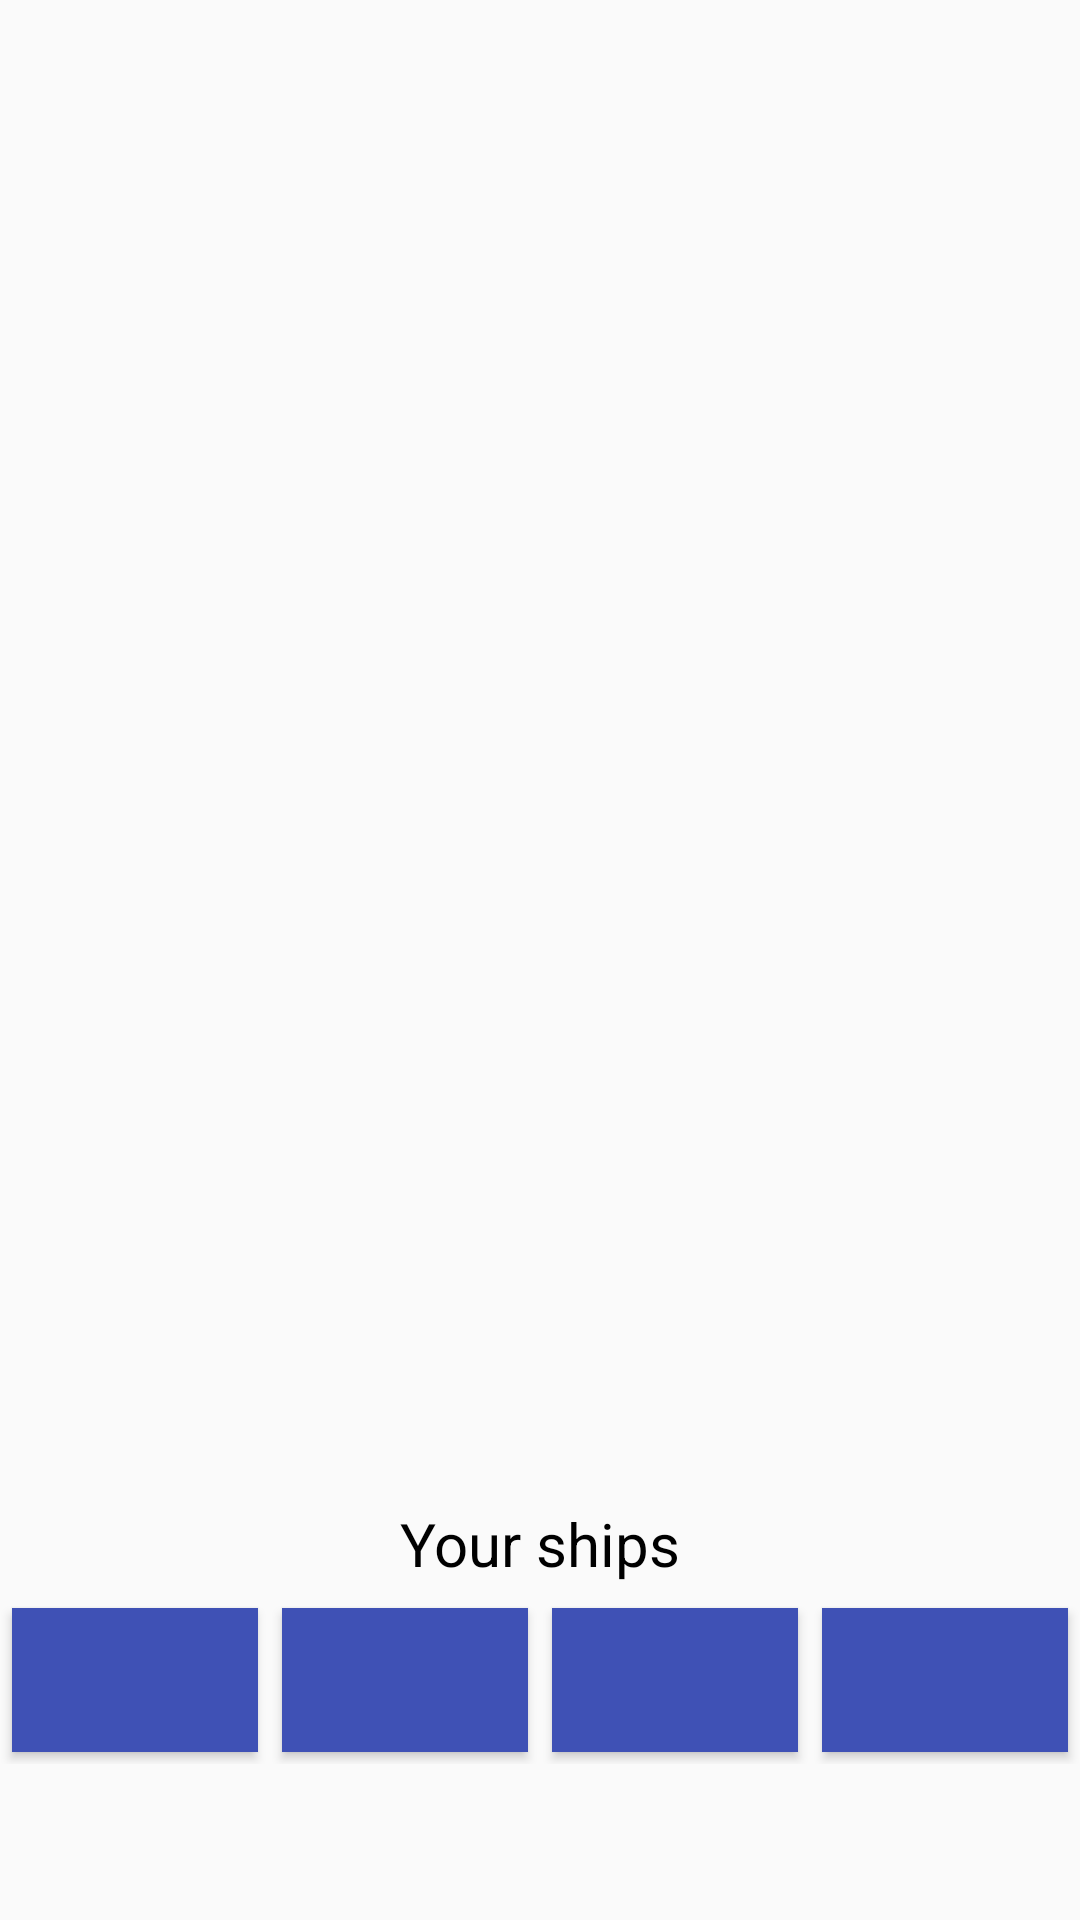

Layout XML and referenced resources for this Android screen:
<!-- AndroidManifest.xml: application theme AppTheme -->
<!-- res/layout/fragment_preparation.xml -->
<?xml version="1.0" encoding="utf-8"?>
<android.support.constraint.ConstraintLayout
    xmlns:android="http://schemas.android.com/apk/res/android"
    android:layout_width="match_parent"
    android:layout_height="match_parent"
    xmlns:app="http://schemas.android.com/apk/res-auto">

    <android.support.v7.widget.AppCompatTextView
        android:id="@+id/player_label"
        style="@style/DefaultText"
        android:layout_width="match_parent"
        android:textSize="@dimen/title_text_size"
        android:layout_margin="8dp"
        android:gravity="center_horizontal"
        android:textAlignment="center"
        app:layout_constraintTop_toTopOf="parent"/>

    <GridView
        android:id="@+id/grid"
        android:layout_width="match_parent"
        android:layout_height="wrap_content"
        app:layout_constraintTop_toBottomOf="@id/player_label"
        android:stretchMode="columnWidth"
        android:numColumns="@integer/table_size"/>

    <android.support.v7.widget.AppCompatButton
        android:id="@+id/button_ready"
        style="@style/DefaultButton"
        android:layout_width="match_parent"
        app:layout_constraintBottom_toBottomOf="parent"
        android:layout_margin="4dp"
        android:visibility="invisible"
        android:text="@string/ready_label"/>

    <android.support.v7.widget.LinearLayoutCompat
        android:id="@+id/ship_buttons_container"
        android:layout_width="match_parent"
        android:layout_height="wrap_content"
        app:layout_constraintBottom_toTopOf="@id/button_ready"
        android:orientation="horizontal">

        <android.support.v7.widget.AppCompatButton
            android:id="@+id/button_ship_4"
            style="@style/ShipButton"/>

        <android.support.v7.widget.AppCompatButton
            android:id="@+id/button_ship_3"
            style="@style/ShipButton"/>

        <android.support.v7.widget.AppCompatButton
            android:id="@+id/button_ship_2"
            style="@style/ShipButton"/>

        <android.support.v7.widget.AppCompatButton
            android:id="@+id/button_ship_1"
            style="@style/ShipButton"/>

    </android.support.v7.widget.LinearLayoutCompat>

    <android.support.v7.widget.AppCompatTextView
        style="@style/DefaultText"
        android:text="@string/ships_label"
        android:layout_width="match_parent"
        android:textSize="@dimen/sub_title_text_size"
        app:layout_constraintBottom_toTopOf="@id/ship_buttons_container"
        android:layout_marginBottom="4dp"
        android:textAlignment="center"
        android:gravity="center_horizontal"/>

</android.support.constraint.ConstraintLayout>
<!-- resources referenced by this layout -->
<resources>
  <dimen name="sub_title_text_size">20sp</dimen>
  <dimen name="title_text_size">32sp</dimen>
  <integer name="table_size">10</integer>
  <string name="ready_label">Ready!</string>
  <string name="ships_label">Your ships</string>
  <style name="DefaultButton">
          <item name="android:layout_height">wrap_content</item>
          <item name="android:textColor">@color/white</item>
          <item name="android:background">@drawable/button_ship_background</item>
          <item name="android:layout_margin">4dp</item>
          <item name="android:padding">8dp</item>
      </style>
  <style name="DefaultText" parent="@android:style/Widget.TextView">
          <item name="android:layout_width">wrap_content</item>
          <item name="android:layout_height">wrap_content</item>
          <item name="android:textColor">@color/black</item>
      </style>
  <style name="ShipButton" parent="DefaultButton">
          <item name="android:layout_width">0dp</item>
          <item name="android:layout_weight">1</item>
          <item name="android:textSize">12sp</item>
      </style>
  <style name="AppTheme" parent="Theme.AppCompat.Light.DarkActionBar">
          
          <item name="colorPrimary">@color/colorPrimary</item>
          <item name="colorPrimaryDark">@color/colorPrimaryDark</item>
          <item name="colorAccent">@color/colorAccent</item>
      </style>
  <color name="white">#fff</color>
  <!-- drawable button_ship_background (drawable) -->
  <?xml version="1.0" encoding="utf-8"?>
  <selector xmlns:android="http://schemas.android.com/apk/res/android">
  
      
      <item
          android:drawable="@color/colorAccent"
          android:state_selected="true"/>
  
      
      <item
          android:drawable="@color/colorPrimary"/>
  
  </selector>
  <color name="black">#000</color>
  <color name="colorPrimary">#3F51B5</color>
  <color name="colorPrimaryDark">#303F9F</color>
  <color name="colorAccent">#FF4081</color>
</resources>
